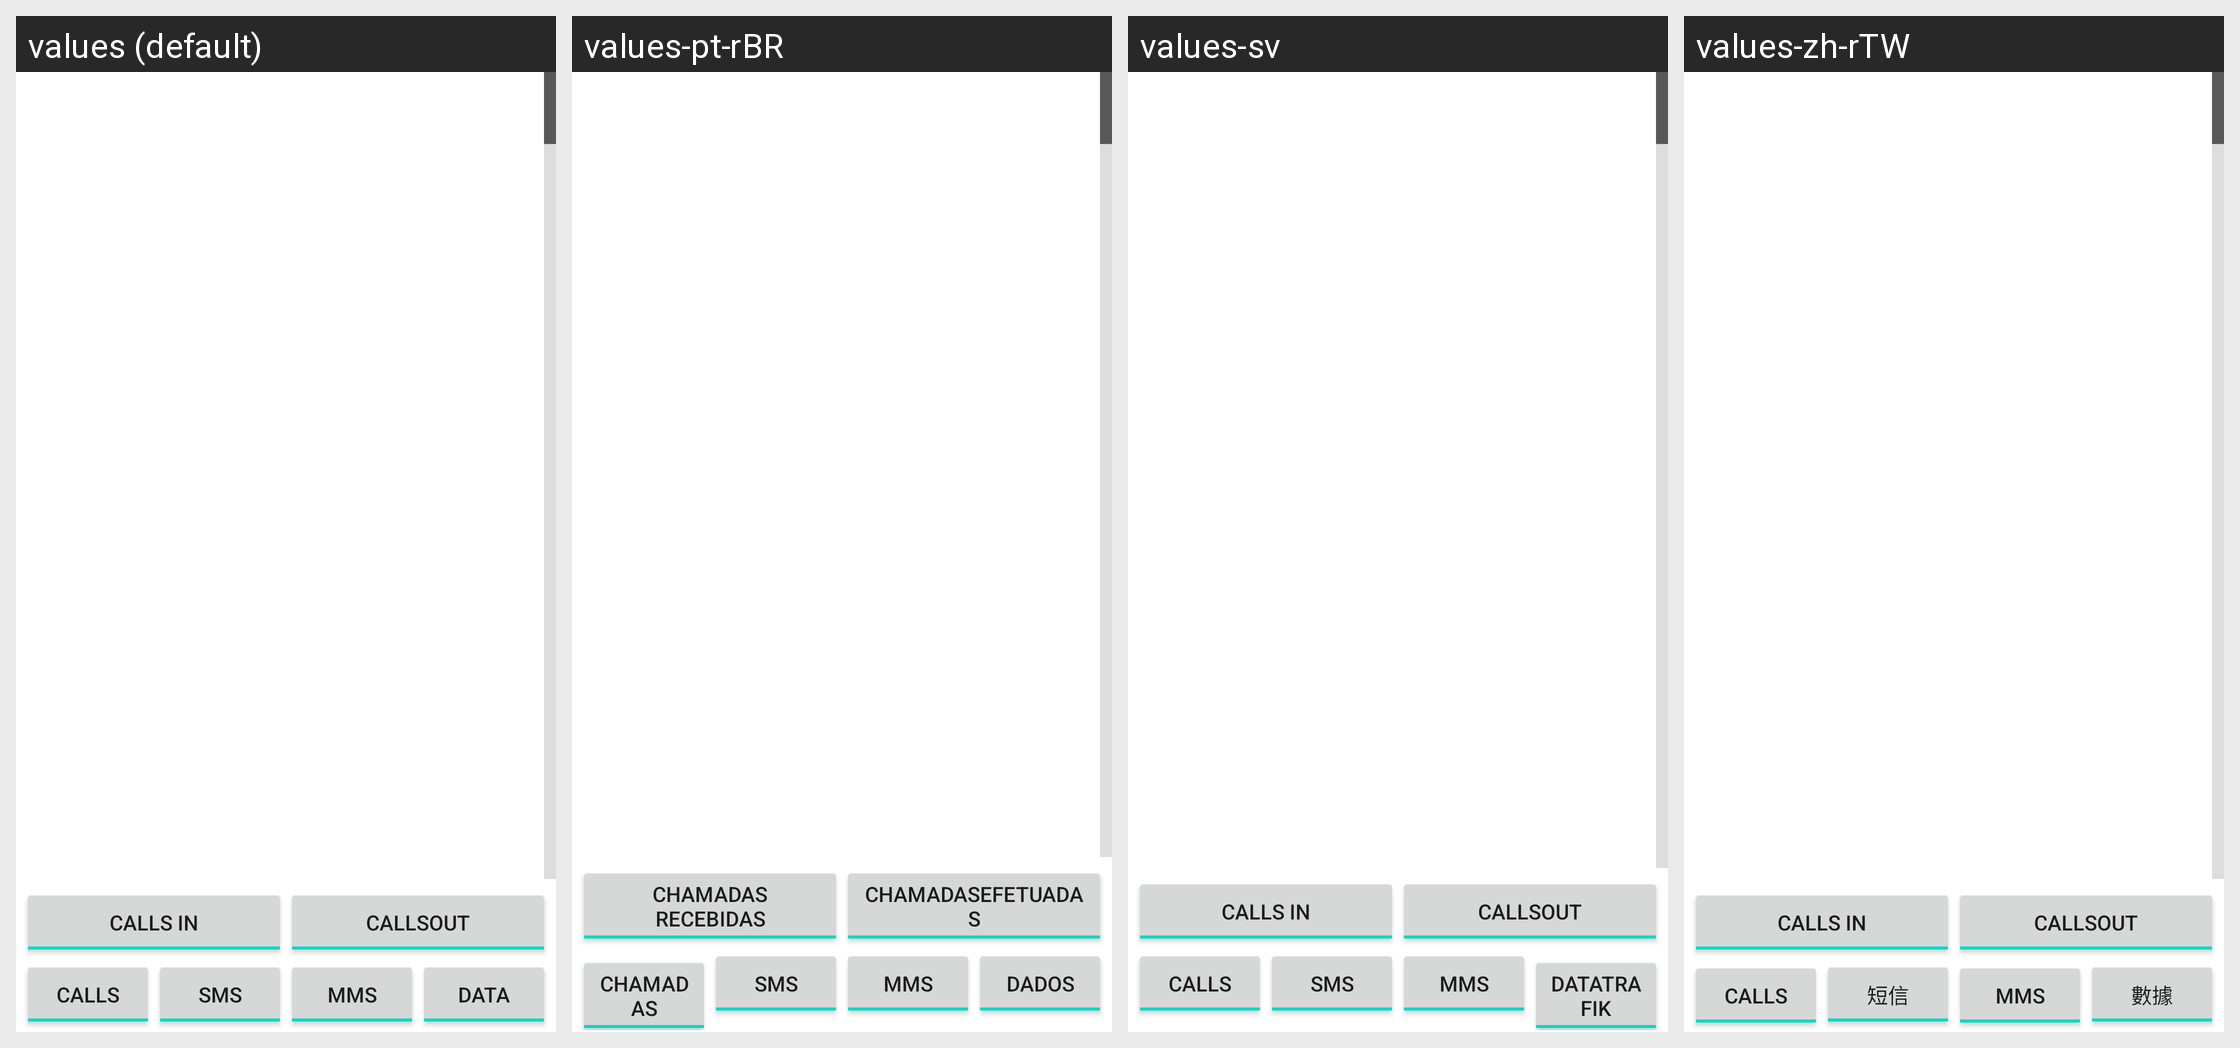

For this localized Android screen grid, give each drawn string resource with its value in every locale shown.
Android screen res/layout/logs.xml rendered under 4 locales, left to right: values (default), values-pt-rBR, values-sv, values-zh-rTW. Device: Nexus 5 (rendered at 1080×1920; each locale shown at half size, 540×960, under a caption strip naming it); theme Theme.MaterialComponents.DayNight.NoActionBar.
Other locales in the repository, not shown: values-ar, values-bg, values-ca, values-cs, values-de, values-el, values-es, values-fr, values-hr, values-hu, values-it, values-iw, values-nb, values-nl, values-pl, values-pt, values-ru, values-sk, values-sr, values-tr, values-zh-rCN.
Strings drawn on this screen, with the default value and each locale's value (text and hints the layout hard-codes, and strings that could not be matched under every locale, appear in the picture but are not listed):

calls_in
  values: Calls In
  values-pt-rBR: Chamadas Recebidas
  values-sv: Calls In  [not translated; the default value is used]
  values-zh-rTW: Calls In  [not translated; the default value is used]

calls_out_
  values: CallsOut
  values-pt-rBR: ChamadasEfetuadas
  values-sv: CallsOut  [not translated; the default value is used]
  values-zh-rTW: CallsOut  [not translated; the default value is used]

calls
  values: Calls
  values-pt-rBR: Chamadas
  values-sv: Calls  [not translated; the default value is used]
  values-zh-rTW: Calls  [not translated; the default value is used]

sms
  values: SMS
  values-pt-rBR: SMS  [not translated; the default value is used]
  values-sv: SMS  [not translated; the default value is used]
  values-zh-rTW: 短信

mms
  values: MMS
  values-pt-rBR: MMS  [not translated; the default value is used]
  values-sv: MMS  [not translated; the default value is used]
  values-zh-rTW: MMS  [not translated; the default value is used]

data
  values: Data
  values-pt-rBR: Dados
  values-sv: Datatrafik
  values-zh-rTW: 數據
